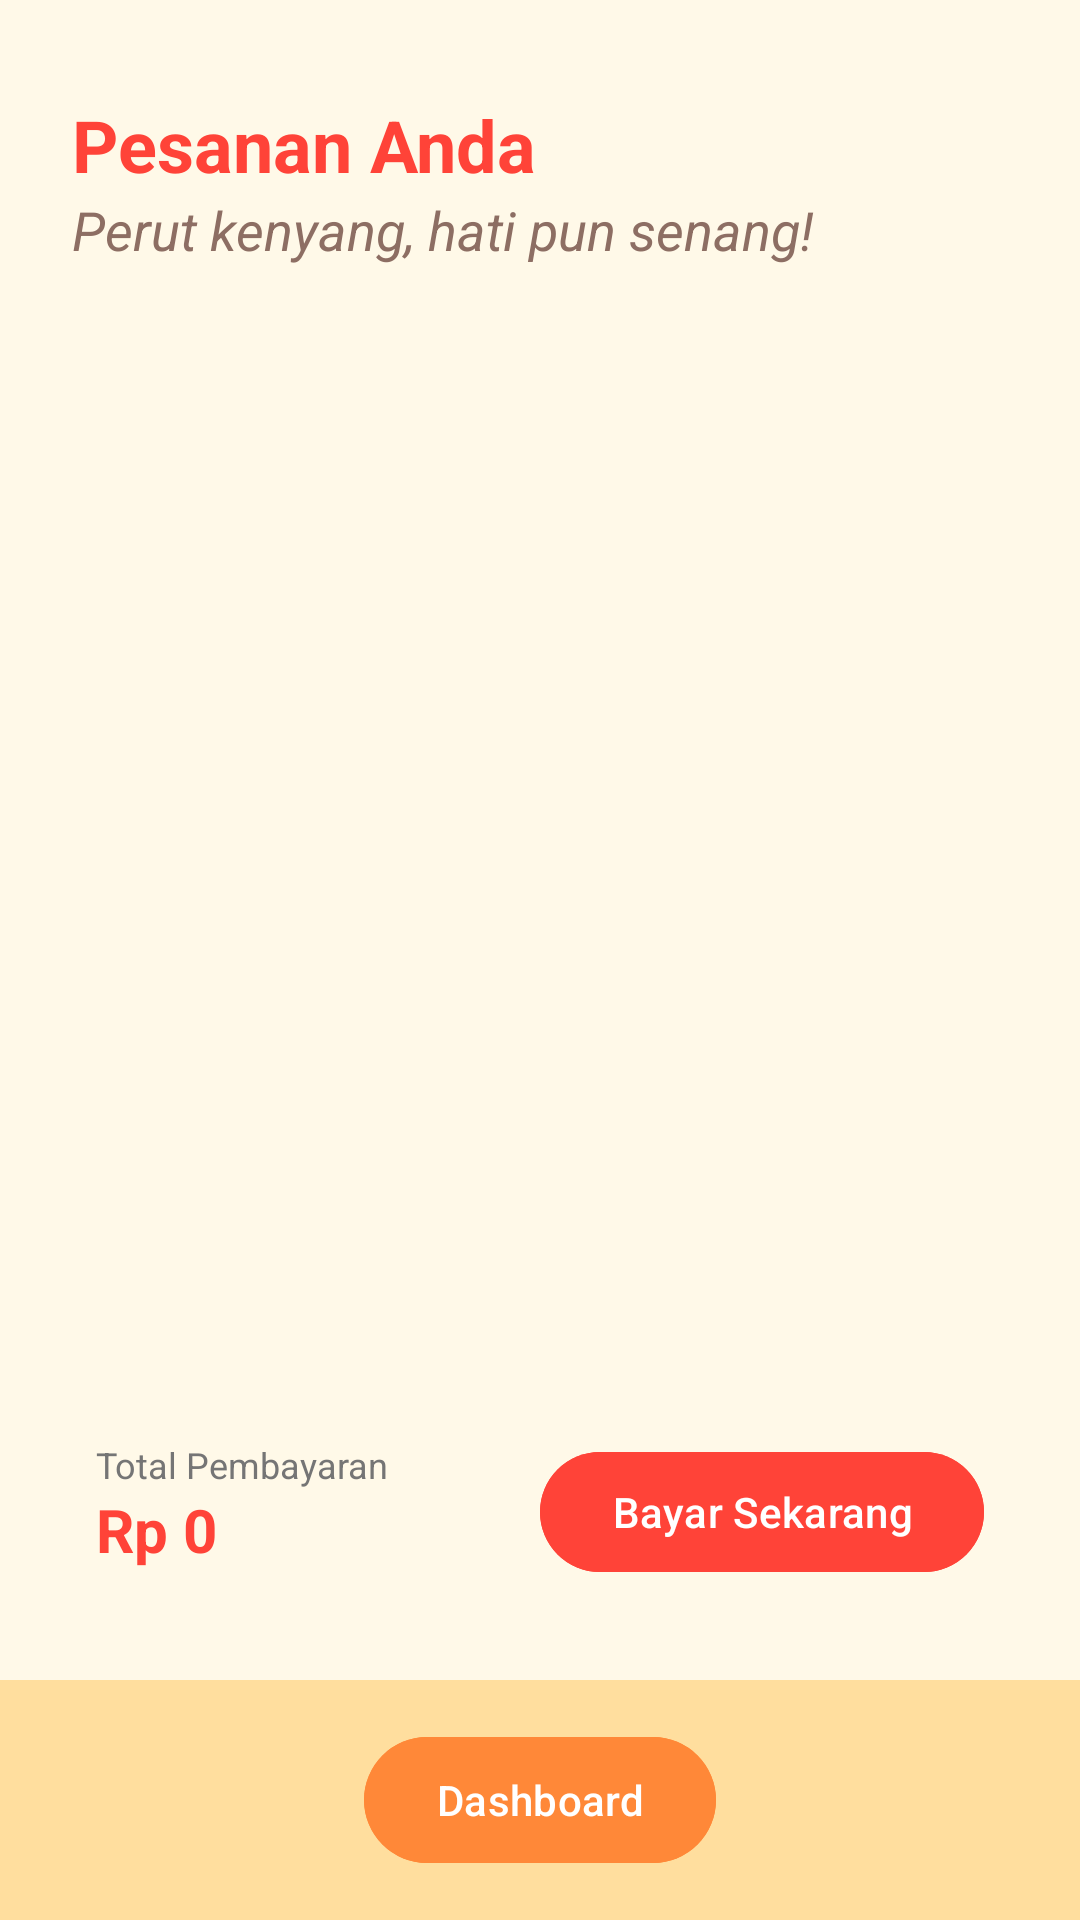

Layout XML and referenced resources for this Android screen:
<!-- AndroidManifest.xml: application theme Theme.SiangMalam -->
<!-- res/layout/activity_cart.xml -->
<?xml version="1.0" encoding="utf-8"?>
<androidx.constraintlayout.widget.ConstraintLayout
    xmlns:android="http://schemas.android.com/apk/res/android"
    xmlns:app="http://schemas.android.com/apk/res-auto"
    xmlns:tools="http://schemas.android.com/tools"
    android:layout_width="match_parent"
    android:layout_height="match_parent"
    android:background="#FFF9E8"
    tools:context=".CartActivity">

    <TextView
        android:id="@+id/tvJudulPage"
        android:layout_width="wrap_content"
        android:layout_height="wrap_content"
        android:layout_marginStart="24dp"
        android:layout_marginTop="32dp"
        android:text="Pesanan Anda"
        android:textColor="#FF4338"
        android:textSize="24sp"
        android:textStyle="bold"
        app:layout_constraintStart_toStartOf="parent"
        app:layout_constraintTop_toTopOf="parent" />

    <TextView
        android:id="@+id/tvSubJudul"
        android:layout_width="wrap_content"
        android:layout_height="wrap_content"
        android:text="Perut kenyang, hati pun senang!"
        android:textColor="#8D6E63"
        android:textSize="18sp"
        android:textStyle="italic"
        app:layout_constraintStart_toStartOf="@id/tvJudulPage"
        app:layout_constraintTop_toBottomOf="@id/tvJudulPage" />

    <androidx.recyclerview.widget.RecyclerView
        android:id="@+id/rvCart"
        android:layout_width="0dp"
        android:layout_height="0dp"
        android:layout_marginTop="16dp"
        android:clipToPadding="false"
        tools:listitem="@layout/item_cart"
        app:layout_constraintTop_toBottomOf="@id/tvSubJudul"
        app:layout_constraintBottom_toTopOf="@id/panelCheckout"
        app:layout_constraintStart_toStartOf="parent"
        app:layout_constraintEnd_toEndOf="parent" />

    <androidx.constraintlayout.widget.ConstraintLayout
        android:id="@+id/panelCheckout"
        android:layout_width="0dp"
        android:layout_height="wrap_content"
        android:layout_margin="16dp"
        android:background="@drawable/bg_round"
        android:elevation="8dp"
        android:padding="16dp"
        app:layout_constraintStart_toStartOf="parent"
        app:layout_constraintEnd_toEndOf="parent"
        app:layout_constraintBottom_toTopOf="@id/navigationMenu">

        <TextView
            android:id="@+id/labelTotal"
            android:layout_width="wrap_content"
            android:layout_height="wrap_content"
            android:text="Total Pembayaran"
            android:textColor="#757575"
            android:textSize="12sp"
            app:layout_constraintStart_toStartOf="parent"
            app:layout_constraintTop_toTopOf="parent" />

        <TextView
            android:id="@+id/itemTotalBayar"
            android:layout_width="wrap_content"
            android:layout_height="wrap_content"
            android:text="Rp 0"
            android:textColor="#FF4338"
            android:textSize="20sp"
            android:textStyle="bold"
            app:layout_constraintStart_toStartOf="parent"
            app:layout_constraintTop_toBottomOf="@id/labelTotal" />

        <com.google.android.material.button.MaterialButton
            android:id="@+id/btnBayar"
            android:layout_width="wrap_content"
            android:layout_height="wrap_content"
            android:backgroundTint="#FF4338"
            android:text="Bayar Sekarang"
            android:textColor="@color/white"
            app:cornerRadius="20dp"
            app:layout_constraintTop_toTopOf="parent"
            app:layout_constraintBottom_toBottomOf="parent"
            app:layout_constraintEnd_toEndOf="parent" />

    </androidx.constraintlayout.widget.ConstraintLayout>

    <androidx.constraintlayout.widget.ConstraintLayout
        android:id="@+id/navigationMenu"
        android:layout_width="0dp"
        android:layout_height="80dp"
        android:background="#FFDE9E"
        app:layout_constraintStart_toStartOf="parent"
        app:layout_constraintEnd_toEndOf="parent"
        app:layout_constraintBottom_toBottomOf="parent">

        <com.google.android.material.button.MaterialButton
            android:id="@+id/btnDashboard"
            android:layout_width="wrap_content"
            android:layout_height="50dp"
            android:backgroundTint="#FF8838"
            android:text="Dashboard"
            android:textAllCaps="false"
            android:textColor="@android:color/white"

            app:cornerRadius="24dp"
            app:icon="@drawable/home"
            app:iconGravity="start"
            app:iconTint="@color/white"

            app:layout_constraintBottom_toBottomOf="parent"
            app:layout_constraintEnd_toEndOf="parent"
            app:layout_constraintStart_toStartOf="parent"
            app:layout_constraintTop_toTopOf="parent" />

    </androidx.constraintlayout.widget.ConstraintLayout>

</androidx.constraintlayout.widget.ConstraintLayout>
<!-- res/layout/item_cart.xml (included above) -->
<?xml version="1.0" encoding="utf-8"?>
<androidx.cardview.widget.CardView
    xmlns:android="http://schemas.android.com/apk/res/android"
    xmlns:app="http://schemas.android.com/apk/res-auto"
    android:layout_width="match_parent"
    android:layout_height="wrap_content"
    android:layout_marginHorizontal="16dp"
    android:layout_marginVertical="6dp"
    app:cardCornerRadius="8dp"
    app:cardElevation="2dp"
    app:cardBackgroundColor="#FFFFFF">

    <androidx.constraintlayout.widget.ConstraintLayout
        android:layout_width="match_parent"
        android:layout_height="wrap_content"
        android:padding="12dp">

        <ImageView
            android:id="@+id/imgCart"
            android:layout_width="60dp"
            android:layout_height="60dp"
            android:scaleType="centerCrop"
            android:src="@drawable/ic_launcher_background"
            app:layout_constraintBottom_toBottomOf="parent"
            app:layout_constraintStart_toStartOf="parent"
            app:layout_constraintTop_toTopOf="parent" />

        <TextView
            android:id="@+id/tvCartNama"
            android:layout_width="0dp"
            android:layout_height="wrap_content"
            android:layout_marginStart="16dp"
            android:layout_marginEnd="8dp"
            android:text="Nasi Rendang"
            android:textColor="#3E2723"
            android:textStyle="bold"
            android:textSize="16sp"
            app:layout_constraintEnd_toStartOf="@id/tvCartHarga"
            app:layout_constraintStart_toEndOf="@id/imgCart"
            app:layout_constraintTop_toTopOf="@id/imgCart" />

        <TextView
            android:id="@+id/tvCartInfo"
            android:layout_width="wrap_content"
            android:layout_height="wrap_content"
            android:text="Makanan Berat"
            android:textSize="12sp"
            android:textColor="#757575"
            app:layout_constraintStart_toStartOf="@id/tvCartNama"
            app:layout_constraintTop_toBottomOf="@id/tvCartNama" />

        <TextView
            android:id="@+id/tvCartHarga"
            android:layout_width="wrap_content"
            android:layout_height="wrap_content"
            android:text="Rp 25.000"
            android:textColor="#FF4338"
            android:textStyle="bold"
            android:textSize="16sp"
            app:layout_constraintBottom_toBottomOf="parent"
            app:layout_constraintEnd_toEndOf="parent"
            app:layout_constraintTop_toTopOf="parent" />

    </androidx.constraintlayout.widget.ConstraintLayout>
</androidx.cardview.widget.CardView>
<!-- resources referenced by this layout -->
<resources>
  <style name="Theme.SiangMalam" parent="Base.Theme.SiangMalam" />
  <style name="Base.Theme.SiangMalam" parent="Theme.Material3.DayNight.NoActionBar">
          
          
      </style>
  <!-- not gathered from this repository: default colours our renderer supplied (Android Studio template values) -->
  <color name="white">#FFFFFFFF</color>
</resources>
